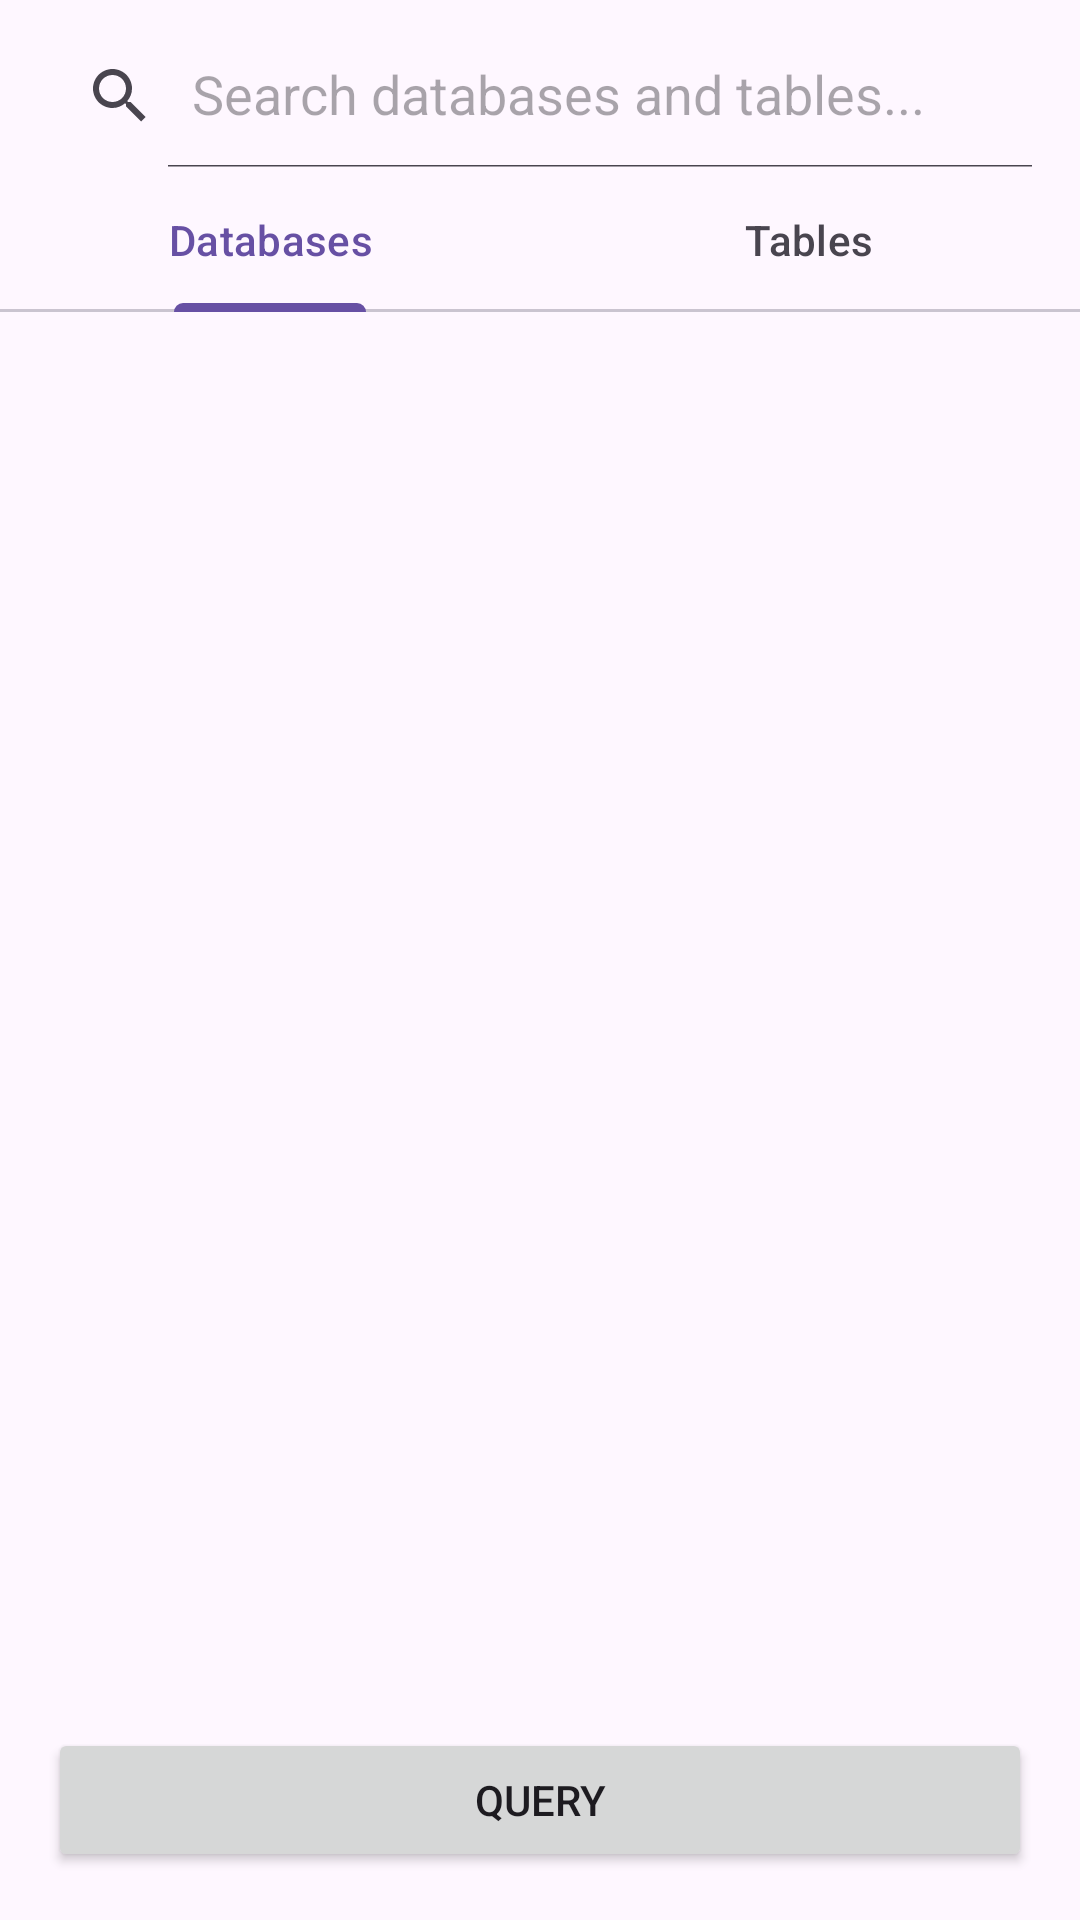

Reconstruct the res/layout file that produces this screen, plus the resources it refers to.
<!-- AndroidManifest.xml: application theme Theme.QueryCore -->
<!-- res/layout/fragment_database_browser.xml -->
<?xml version="1.0" encoding="utf-8"?>
<androidx.constraintlayout.widget.ConstraintLayout xmlns:android="http://schemas.android.com/apk/res/android"
    xmlns:app="http://schemas.android.com/apk/res-auto"
    xmlns:tools="http://schemas.android.com/tools"
    android:layout_width="match_parent"
    android:layout_height="match_parent">

    <androidx.appcompat.widget.SearchView
        android:id="@+id/search_view"
        android:layout_width="match_parent"
        android:layout_height="wrap_content"
        android:layout_margin="8dp"
        app:iconifiedByDefault="false"
        app:layout_constraintTop_toTopOf="parent"
        app:queryHint="Search databases and tables..." />

    <com.google.android.material.tabs.TabLayout
        android:id="@+id/tab_layout"
        android:layout_width="match_parent"
        android:layout_height="wrap_content"
        app:layout_constraintTop_toBottomOf="@id/search_view">

        <com.google.android.material.tabs.TabItem
            android:layout_width="wrap_content"
            android:layout_height="wrap_content"
            android:text="@string/nav_databases" />

        <com.google.android.material.tabs.TabItem
            android:layout_width="wrap_content"
            android:layout_height="wrap_content"
            android:text="@string/nav_tables" />

    </com.google.android.material.tabs.TabLayout>

    <androidx.recyclerview.widget.RecyclerView
        android:id="@+id/recycler_view"
        android:layout_width="match_parent"
        android:layout_height="0dp"
        app:layout_constraintBottom_toTopOf="@id/button_query"
        app:layout_constraintTop_toBottomOf="@id/tab_layout"
        tools:listitem="@android:layout/simple_list_item_1" />

    <Button
        android:id="@+id/button_query"
        android:layout_width="match_parent"
        android:layout_height="wrap_content"
        android:layout_margin="16dp"
        android:text="@string/nav_query"
        app:layout_constraintBottom_toBottomOf="parent" />

    <TextView
        android:id="@+id/text_view_empty"
        android:layout_width="wrap_content"
        android:layout_height="wrap_content"
        android:text="No data available"
        android:textAlignment="center"
        android:textSize="18sp"
        android:visibility="gone"
        app:layout_constraintBottom_toTopOf="@id/button_query"
        app:layout_constraintEnd_toEndOf="parent"
        app:layout_constraintStart_toStartOf="parent"
        app:layout_constraintTop_toBottomOf="@id/tab_layout" />

    <ProgressBar
        android:id="@+id/progress_bar"
        android:layout_width="wrap_content"
        android:layout_height="wrap_content"
        android:visibility="gone"
        app:layout_constraintBottom_toTopOf="@id/button_query"
        app:layout_constraintEnd_toEndOf="parent"
        app:layout_constraintStart_toStartOf="parent"
        app:layout_constraintTop_toBottomOf="@id/tab_layout" />

</androidx.constraintlayout.widget.ConstraintLayout>
<!-- resources referenced by this layout -->
<resources>
  <string name="nav_databases">Databases</string>
  <string name="nav_query">Query</string>
  <string name="nav_tables">Tables</string>
  <style name="Theme.QueryCore" parent="Base.Theme.QueryCore" />
  <style name="Base.Theme.QueryCore" parent="Theme.Material3.DayNight.NoActionBar">
          
          
      </style>
</resources>
